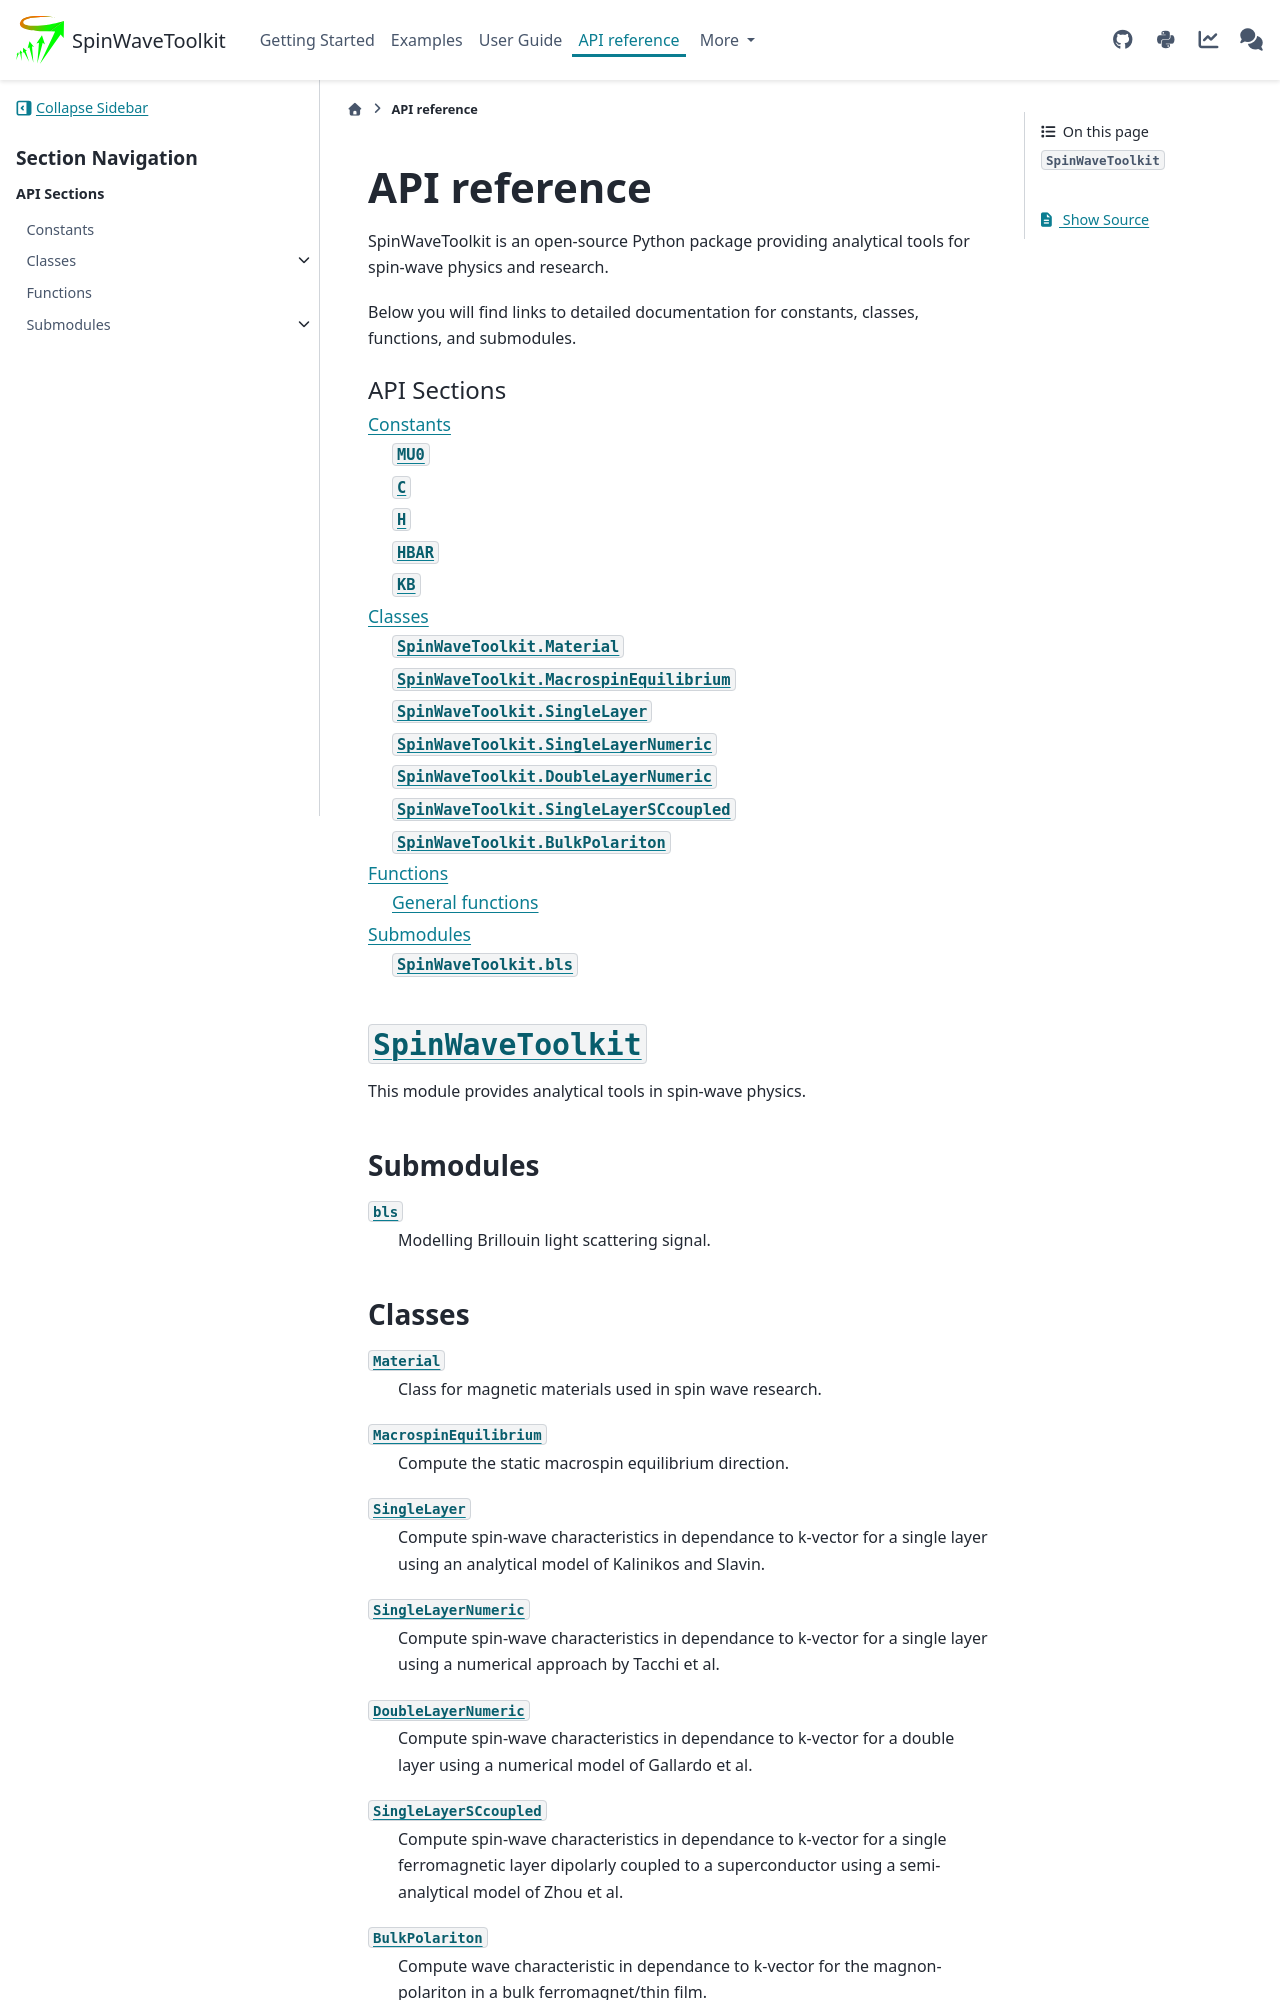

repository: CEITECmagnonics/SpinWaveToolkit · page: dev/api_reference/index.html · generator: sphinx

API reference
==============
SpinWaveToolkit is an open-source Python package providing analytical tools for spin-wave physics and research.

Below you will find links to detailed documentation for co
